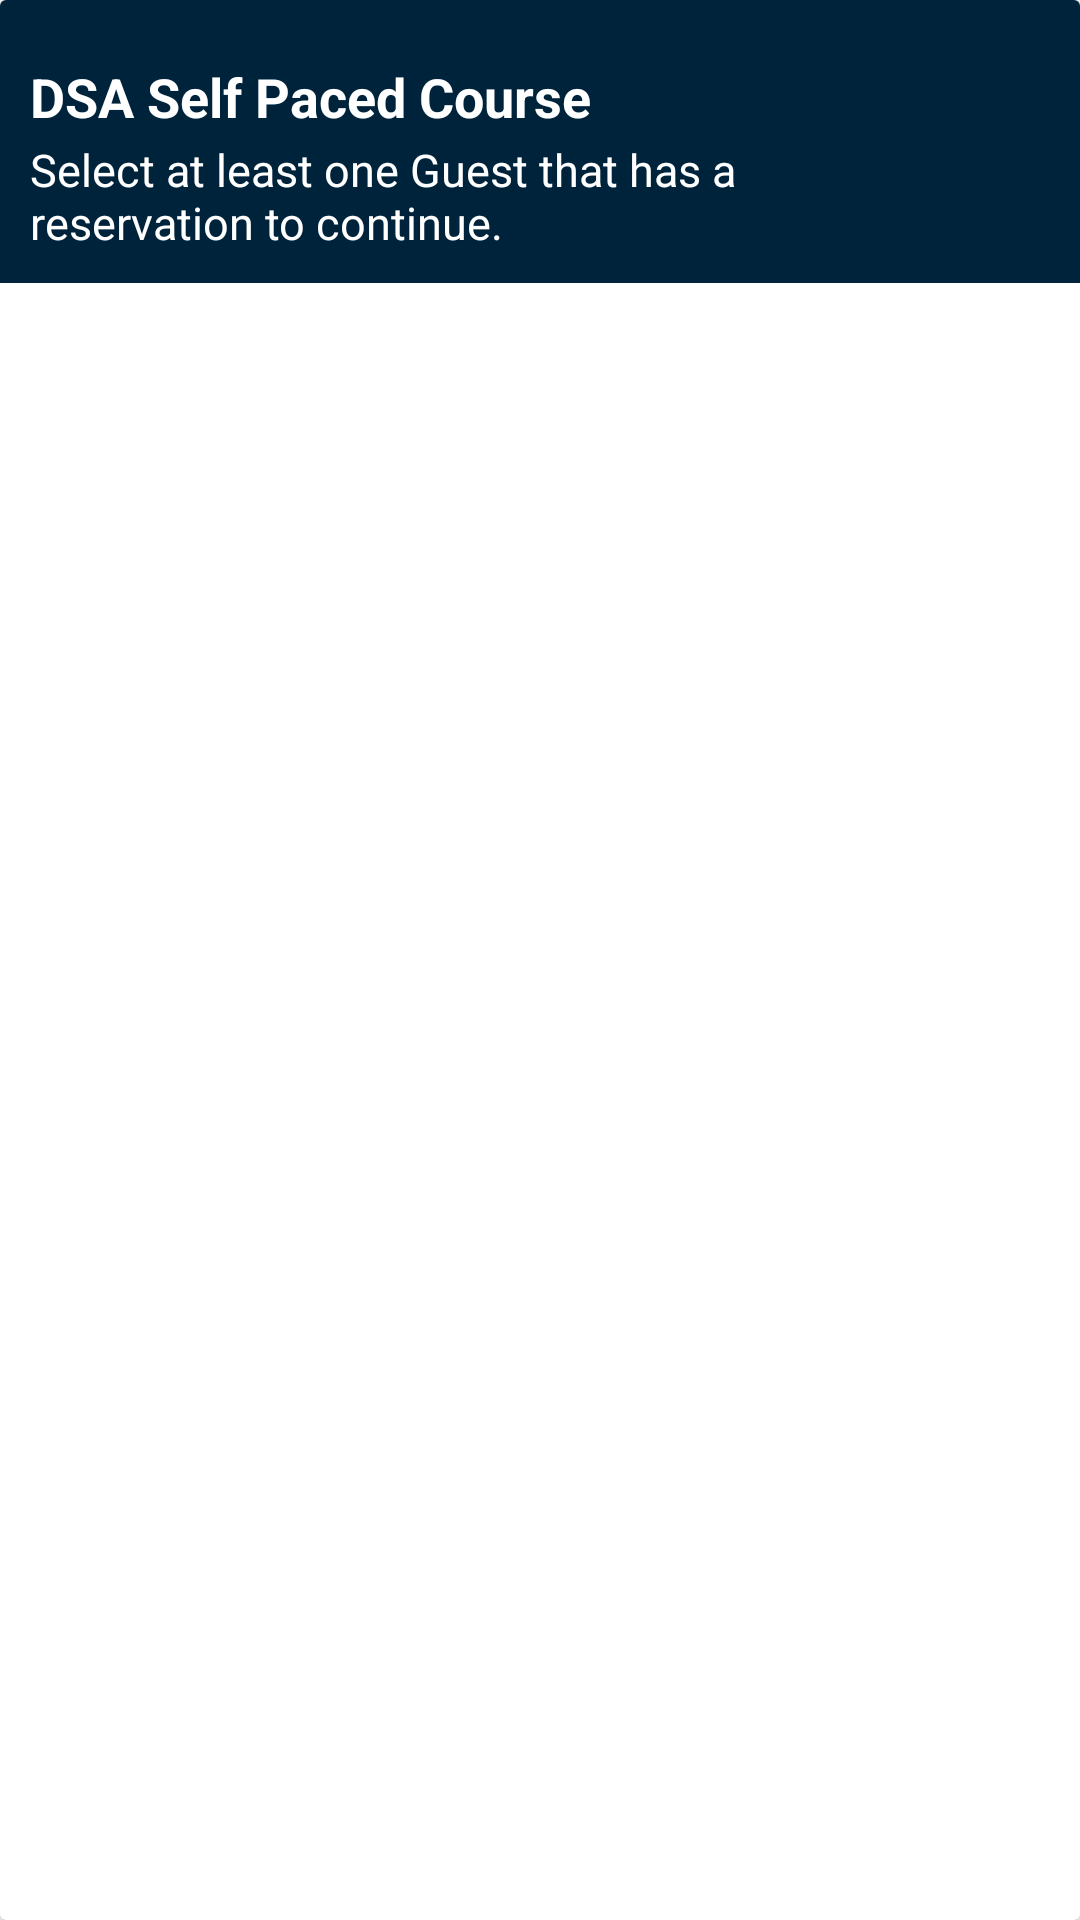

Android layout source for this screen:
<!-- AndroidManifest.xml: application theme Theme.DisneyCodeChallenge_TeddyLinnik -->
<!-- res/layout/dialog_alert.xml -->
<?xml version="1.0" encoding="utf-8"?>
<androidx.cardview.widget.CardView
    xmlns:android="http://schemas.android.com/apk/res/android"
    android:layout_width="match_parent"

    android:layout_height="wrap_content">

    <RelativeLayout
        android:layout_width="match_parent"
        android:layout_height="wrap_content"
        android:padding="10dp"
        android:background="@color/dark_blue"
        >
        <ImageView
            android:id="@+id/image_close"
            android:layout_width="@dimen/cancel_image_size"
            android:layout_height="@dimen/cancel_image_size"
            android:layout_alignParentRight="true"
            android:layout_centerVertical="true"
            android:layout_marginStart="@dimen/standard_margin"
            android:layout_marginTop="@dimen/standard_margin"
            android:layout_marginEnd="@dimen/standard_margin"
            android:layout_marginBottom="@dimen/standard_margin"
            android:contentDescription="@string/cancel"
            android:src="@drawable/ic_baseline_cancel_24" />

        
        <TextView
            android:id="@+id/title"

            android:layout_width="@dimen/banner_text_width"
            android:layout_height="wrap_content"
            android:layout_marginTop="@dimen/standard_margin"
            android:layout_alignParentLeft="true"
            android:layout_alignParentTop="true"
            android:contentDescription="@string/dsa_self_paced_course"
            android:text="@string/dsa_self_paced_course"
            android:textColor="@color/white"
            android:textSize="@dimen/banner_title_text"
            android:textStyle="bold" />

        
        <TextView
            android:id="@+id/description"
            android:layout_width="@dimen/banner_text_width"
            android:layout_height="wrap_content"
            android:layout_below="@id/title"
            android:layout_marginTop="@dimen/banner_small_margin_top"
            android:contentDescription="@string/close_description"
            android:text="@string/close_description"
            android:textColor="@color/white"
            android:textSize="@dimen/banner_desc_text"
            />



    </RelativeLayout>

</androidx.cardview.widget.CardView>
<!-- resources referenced by this layout -->
<resources>
  <color name="dark_blue">#00233C</color>
  <color name="white">#FFFFFFFF</color>
  <dimen name="banner_desc_text">15sp</dimen>
  <dimen name="banner_small_margin_top">2sp</dimen>
  <dimen name="banner_text_width">250dp</dimen>
  <dimen name="banner_title_text">18sp</dimen>
  <dimen name="cancel_image_size">20dp</dimen>
  <dimen name="standard_margin">10dp</dimen>
  <string name="cancel">cancel</string>
  <string name="close_description">Select at least one Guest that has a reservation to continue.</string>
  <string name="dsa_self_paced_course">DSA Self Paced Course</string>
  <style name="Theme.DisneyCodeChallenge_TeddyLinnik" parent="Theme.MaterialComponents.DayNight.NoActionBar">
          
          <item name="colorPrimary">@color/purple_500</item>
          <item name="colorPrimaryVariant">@color/purple_700</item>
          <item name="colorOnPrimary">@color/white</item>
          
          <item name="colorSecondary">@color/teal_200</item>
          <item name="colorSecondaryVariant">@color/teal_700</item>
          <item name="colorOnSecondary">@color/black</item>
  
          <item name="windowActionBar">false</item>
  
          
          <item name="android:statusBarColor" tools:targetApi="l">?attr/colorPrimaryVariant</item>
          
      </style>
  <color name="purple_500">#FF6200EE</color>
  <color name="purple_700">#FF3700B3</color>
  <color name="teal_200">#FF03DAC5</color>
  <color name="teal_700">#FF018786</color>
  <color name="black">#FF000000</color>
</resources>
